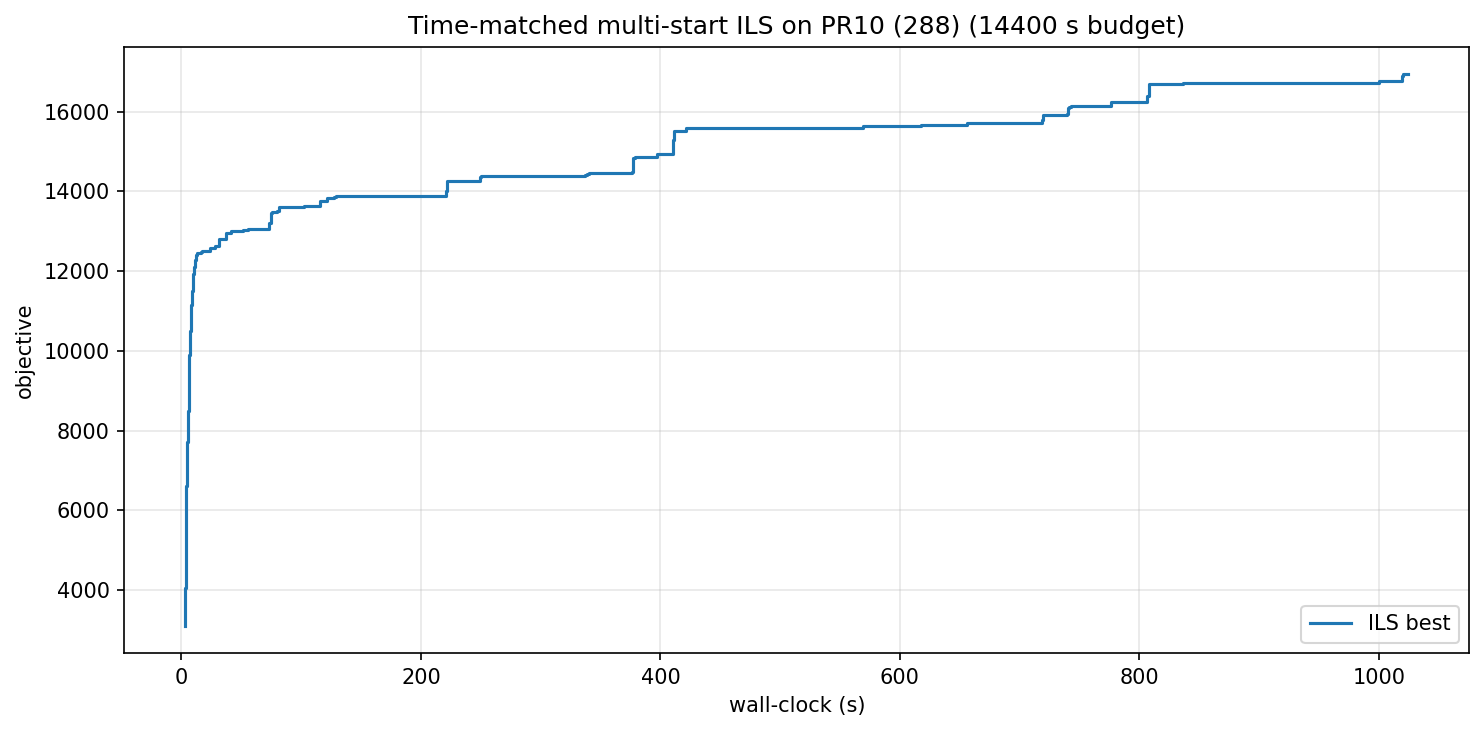

Source data for this figure (header and first rows):
wall_s, iter, best_obj
3.35, 0, 3113
3.36, 1, 3250
3.37, 2, 3652
3.39, 4, 3946
3.40, 5, 4058
3.41, 6, 4109
3.43, 8, 4145
3.45, 9, 4269
3.46, 10, 4313
3.48, 12, 4340
3.49, 13, 4634
3.51, 14, 4734
3.57, 19, 4828
3.59, 21, 4934
3.64, 24, 5006
3.73, 30, 5134
3.77, 32, 5226
3.81, 35, 5588
3.83, 36, 5601
3.86, 38, 5636
3.93, 43, 5889
3.95, 44, 6040
3.99, 48, 6058
4.02, 50, 6080
4.06, 52, 6105
4.12, 56, 6155
4.16, 60, 6163
4.18, 61, 6164
4.20, 62, 6296
4.24, 64, 6619
4.28, 66, 6644
4.30, 68, 6924
4.39, 74, 7102
4.46, 77, 7242
4.49, 78, 7376
4.58, 82, 7407
4.63, 84, 7550
4.80, 91, 7680
4.83, 92, 7688
4.95, 97, 7706
5.12, 105, 7726
5.18, 107, 7951
5.30, 111, 7965
5.39, 116, 8009
5.44, 118, 8010
5.55, 123, 8152
5.71, 129, 8362
5.87, 135, 8494
5.93, 137, 8711
6.00, 139, 8713
6.10, 141, 8927
6.17, 143, 9119
6.27, 146, 9130
6.39, 150, 9139
6.44, 152, 9259
6.50, 154, 9269
6.59, 157, 9604
6.71, 161, 9826
6.75, 162, 9895
6.80, 163, 9907
... 158 more rows
